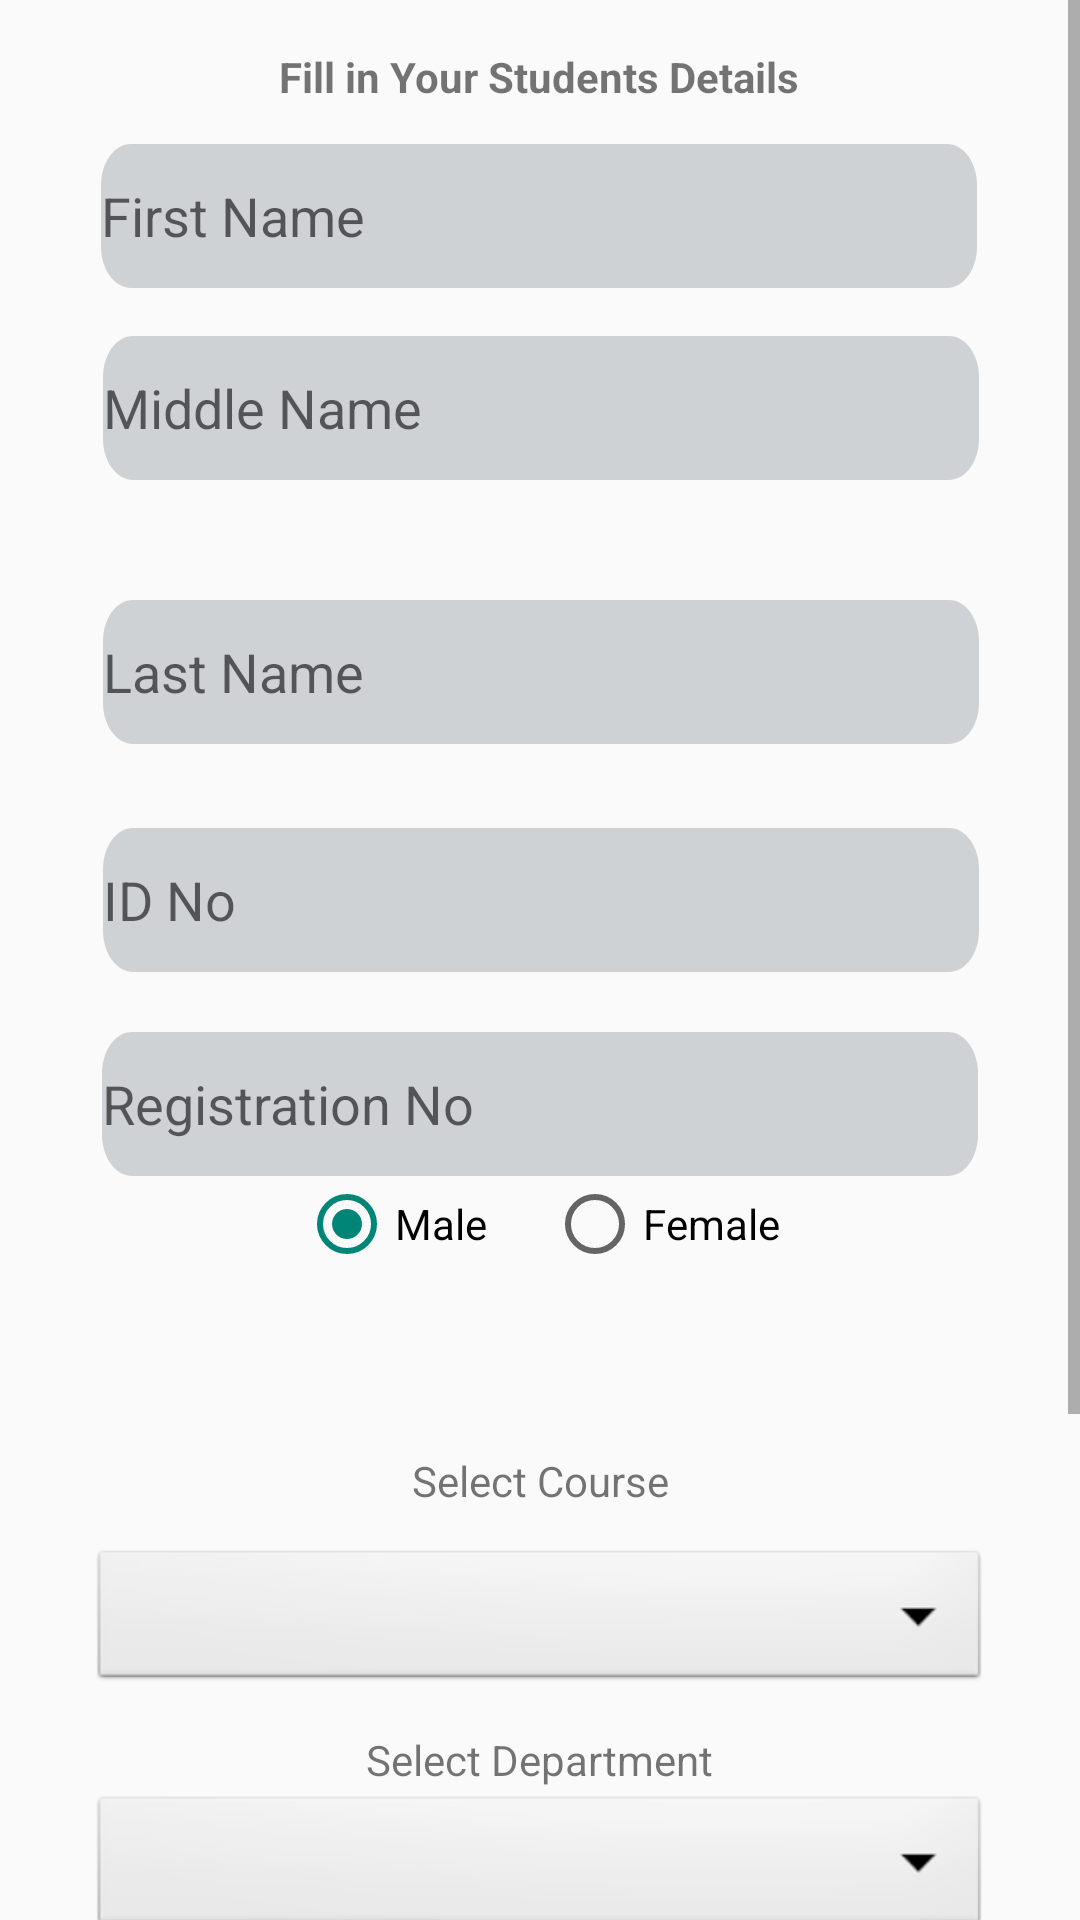

Produce the Android XML layout that renders to this screen, including the resource entries it uses.
<!-- AndroidManifest.xml: application theme Theme.Assignment3211 -->
<!-- res/layout/fragment_student.xml -->
<?xml version="1.0" encoding="utf-8"?>
<ScrollView
    xmlns:android="http://schemas.android.com/apk/res/android"
    xmlns:app="http://schemas.android.com/apk/res-auto"
    xmlns:tools="http://schemas.android.com/tools"
    android:layout_width="match_parent"
    android:layout_height="match_parent"
    tools:context=".StudentFragment">

    <androidx.constraintlayout.widget.ConstraintLayout
        android:layout_width="match_parent"
        android:layout_height="match_parent"
        >

        <EditText
            android:id="@+id/edtFirstname"
            android:layout_width="wrap_content"
            android:layout_height="48dp"
            android:layout_marginTop="48dp"
            android:ems="10"
            android:hint="First Name"
            android:background="@drawable/edt_bg"
            android:inputType="textPersonName"
            app:layout_constraintEnd_toEndOf="parent"
            app:layout_constraintHorizontal_bias="0.497"
            app:layout_constraintStart_toStartOf="parent"
            app:layout_constraintTop_toTopOf="parent" />

        <EditText
            android:id="@+id/edtMiddlename"
            android:layout_width="wrap_content"
            android:layout_height="48dp"
            android:layout_marginTop="16dp"
            android:ems="10"
            android:inputType="textPersonName"
            android:hint="Middle Name"
            android:background="@drawable/edt_bg"
            app:layout_constraintEnd_toEndOf="parent"
            app:layout_constraintHorizontal_bias="0.507"
            app:layout_constraintStart_toStartOf="parent"
            app:layout_constraintTop_toBottomOf="@+id/edtFirstname" />

        <EditText
            android:id="@+id/edtLastname"
            android:layout_width="wrap_content"
            android:layout_height="48dp"
            android:layout_marginTop="40dp"
            android:ems="10"
            android:hint="Last Name"
            android:background="@drawable/edt_bg"
            android:inputType="textPersonName"
            app:layout_constraintEnd_toEndOf="parent"
            app:layout_constraintHorizontal_bias="0.507"
            app:layout_constraintStart_toStartOf="parent"
            app:layout_constraintTop_toBottomOf="@+id/edtMiddlename" />

        <EditText
            android:id="@+id/edtIdno"
            android:layout_width="wrap_content"
            android:layout_height="48dp"
            android:layout_marginTop="28dp"
            android:ems="10"
            android:inputType="textPersonName"
            android:hint="ID No"
            android:background="@drawable/edt_bg"
            app:layout_constraintEnd_toEndOf="parent"
            app:layout_constraintHorizontal_bias="0.507"
            app:layout_constraintStart_toStartOf="parent"
            app:layout_constraintTop_toBottomOf="@+id/edtLastname" />

        <RadioGroup
            android:layout_width="200dp"
            android:layout_height="wrap_content"
            app:layout_constraintTop_toBottomOf="@id/edtRegno"
            app:layout_constraintStart_toStartOf="parent"
            app:layout_constraintEnd_toEndOf="parent"
            android:gravity="center_horizontal|center_vertical"
            android:orientation="horizontal"
            >
            <RadioButton
                android:id="@+id/rbMale"
                android:layout_width="wrap_content"
                android:layout_height="wrap_content"
                android:text="Male"
                android:checked="true"
                android:layout_marginRight="20dp"
                />
            <RadioButton
                android:id="@+id/rbFemale"
                android:layout_width="wrap_content"
                android:layout_height="wrap_content"
                android:text="Female"
                />
        </RadioGroup>

        <EditText
            android:id="@+id/edtRegno"
            android:layout_width="wrap_content"
            android:layout_height="48dp"
            android:layout_marginTop="20dp"
            android:ems="10"
            android:hint="Registration No"
            android:background="@drawable/edt_bg"
            android:inputType="textPersonName"
            app:layout_constraintEnd_toEndOf="parent"
            app:layout_constraintStart_toStartOf="parent"
            app:layout_constraintTop_toBottomOf="@+id/edtIdno" />

        <Button
            android:id="@+id/btnSubmit"
            android:layout_width="292dp"
            android:layout_height="48dp"
            android:layout_marginTop="20dp"
            android:text="Submit"
            android:background="@drawable/btn_bg"
            app:layout_constraintEnd_toEndOf="parent"
            app:layout_constraintStart_toStartOf="parent"
            app:layout_constraintTop_toBottomOf="@+id/spSchool" />

        <Button
            android:id="@+id/btnCancel"
            android:layout_width="292dp"
            android:layout_height="48dp"
            android:layout_marginTop="16dp"
            android:text="Cancel"
            android:background="@drawable/btn_bg"
            app:layout_constraintEnd_toEndOf="parent"
            app:layout_constraintStart_toStartOf="parent"
            app:layout_constraintTop_toBottomOf="@+id/btnSubmit" />

        <Spinner
            android:id="@+id/spCourses"
            android:layout_width="300dp"
            android:layout_height="50dp"
            android:layout_marginTop="12dp"
            android:background="@android:drawable/btn_dropdown"
            android:spinnerMode="dropdown"
            app:layout_constraintEnd_toEndOf="parent"
            app:layout_constraintStart_toStartOf="parent"
            app:layout_constraintTop_toBottomOf="@+id/textView" />

        <Spinner
            android:id="@+id/spDepartment"
            android:layout_width="300dp"
            android:layout_height="50dp"
            android:layout_marginTop="32dp"
            android:background="@android:drawable/btn_dropdown"
            android:spinnerMode="dropdown"
            app:layout_constraintEnd_toEndOf="parent"
            app:layout_constraintHorizontal_bias="0.502"
            app:layout_constraintStart_toStartOf="parent"
            app:layout_constraintTop_toBottomOf="@+id/spCourses" />

        <Spinner
            android:id="@+id/spSchool"
            android:layout_width="300dp"
            android:layout_height="50dp"
            android:layout_marginTop="40dp"
            android:background="@android:drawable/btn_dropdown"
            android:spinnerMode="dropdown"
            app:layout_constraintEnd_toEndOf="parent"
            app:layout_constraintHorizontal_bias="0.469"
            app:layout_constraintStart_toStartOf="parent"
            app:layout_constraintTop_toBottomOf="@+id/spDepartment" />

        <TextView
            android:id="@+id/textView"
            android:layout_width="wrap_content"
            android:layout_height="wrap_content"
            android:layout_marginTop="92dp"
            android:text="Select Course"
            app:layout_constraintEnd_toEndOf="parent"
            app:layout_constraintStart_toStartOf="parent"
            app:layout_constraintTop_toBottomOf="@+id/edtRegno" />

        <TextView
            android:id="@+id/textView1"
            android:layout_width="wrap_content"
            android:layout_height="wrap_content"
            android:layout_marginTop="12dp"
            android:text="Select Department"
            app:layout_constraintEnd_toEndOf="parent"
            app:layout_constraintStart_toStartOf="parent"
            app:layout_constraintTop_toBottomOf="@+id/spCourses" />

        <TextView
            android:id="@+id/textView2"
            android:layout_width="wrap_content"
            android:layout_height="wrap_content"
            android:layout_marginTop="20dp"
            android:text="Select School"
            app:layout_constraintEnd_toEndOf="parent"
            app:layout_constraintHorizontal_bias="0.487"
            app:layout_constraintStart_toStartOf="parent"
            app:layout_constraintTop_toBottomOf="@+id/spDepartment" />

        <TextView
            android:id="@+id/textView9"
            android:layout_width="wrap_content"
            android:layout_height="wrap_content"
            android:layout_marginTop="16dp"
            android:text="Fill in Your Students Details"
            android:textStyle="bold"
            app:layout_constraintEnd_toEndOf="parent"
            app:layout_constraintHorizontal_bias="0.498"
            app:layout_constraintStart_toStartOf="parent"
            app:layout_constraintTop_toTopOf="parent" />


    </androidx.constraintlayout.widget.ConstraintLayout>
</ScrollView>
<!-- resources referenced by this layout -->
<resources>
  <!-- drawable edt_bg (drawable) -->
  <vector
      xmlns:android="http://schemas.android.com/apk/res/android"
      xmlns:aapt="http://schemas.android.com/aapt"
      android:width="292dp"
      android:height="35dp"
      android:viewportWidth="292"
      android:viewportHeight="35"
      >
  
      <group>
  
          <clip-path
              android:pathData="M10 0H282C287.523 0 292 4.47715 292 10V25C292 30.5228 287.523 35 282 35H10C4.47715 35 0 30.5228 0 25V10C0 4.47715 4.47715 0 10 0Z"
              />
  
          <path
              android:pathData="M0 0V35H292V0"
              android:fillColor="#BFC0C5C8"
              />
  
      </group>
  
  </vector>
  <style name="Theme.Assignment3211" parent="Theme.AppCompat.Light.NoActionBar">
          
          <item name="colorPrimary">@color/purple_500</item>
          <item name="colorPrimaryVariant">@color/purple_700</item>
          <item name="colorOnPrimary">@color/white</item>
          
          <item name="colorSecondary">@color/teal_200</item>
          <item name="colorSecondaryVariant">@color/teal_700</item>
          <item name="colorOnSecondary">@color/black</item>
          
          <item name="android:statusBarColor">?attr/colorPrimaryVariant</item>
          
      </style>
  <!-- not gathered from this repository: default colours our renderer supplied (Android Studio template values) -->
  <color name="purple_500">#FF6200EE</color>
  <color name="purple_700">#FF3700B3</color>
  <color name="teal_200">#FF03DAC5</color>
  <color name="teal_700">#FF018786</color>
  <color name="black">#FF000000</color>
  <color name="white">#FFFFFFFF</color>
</resources>
